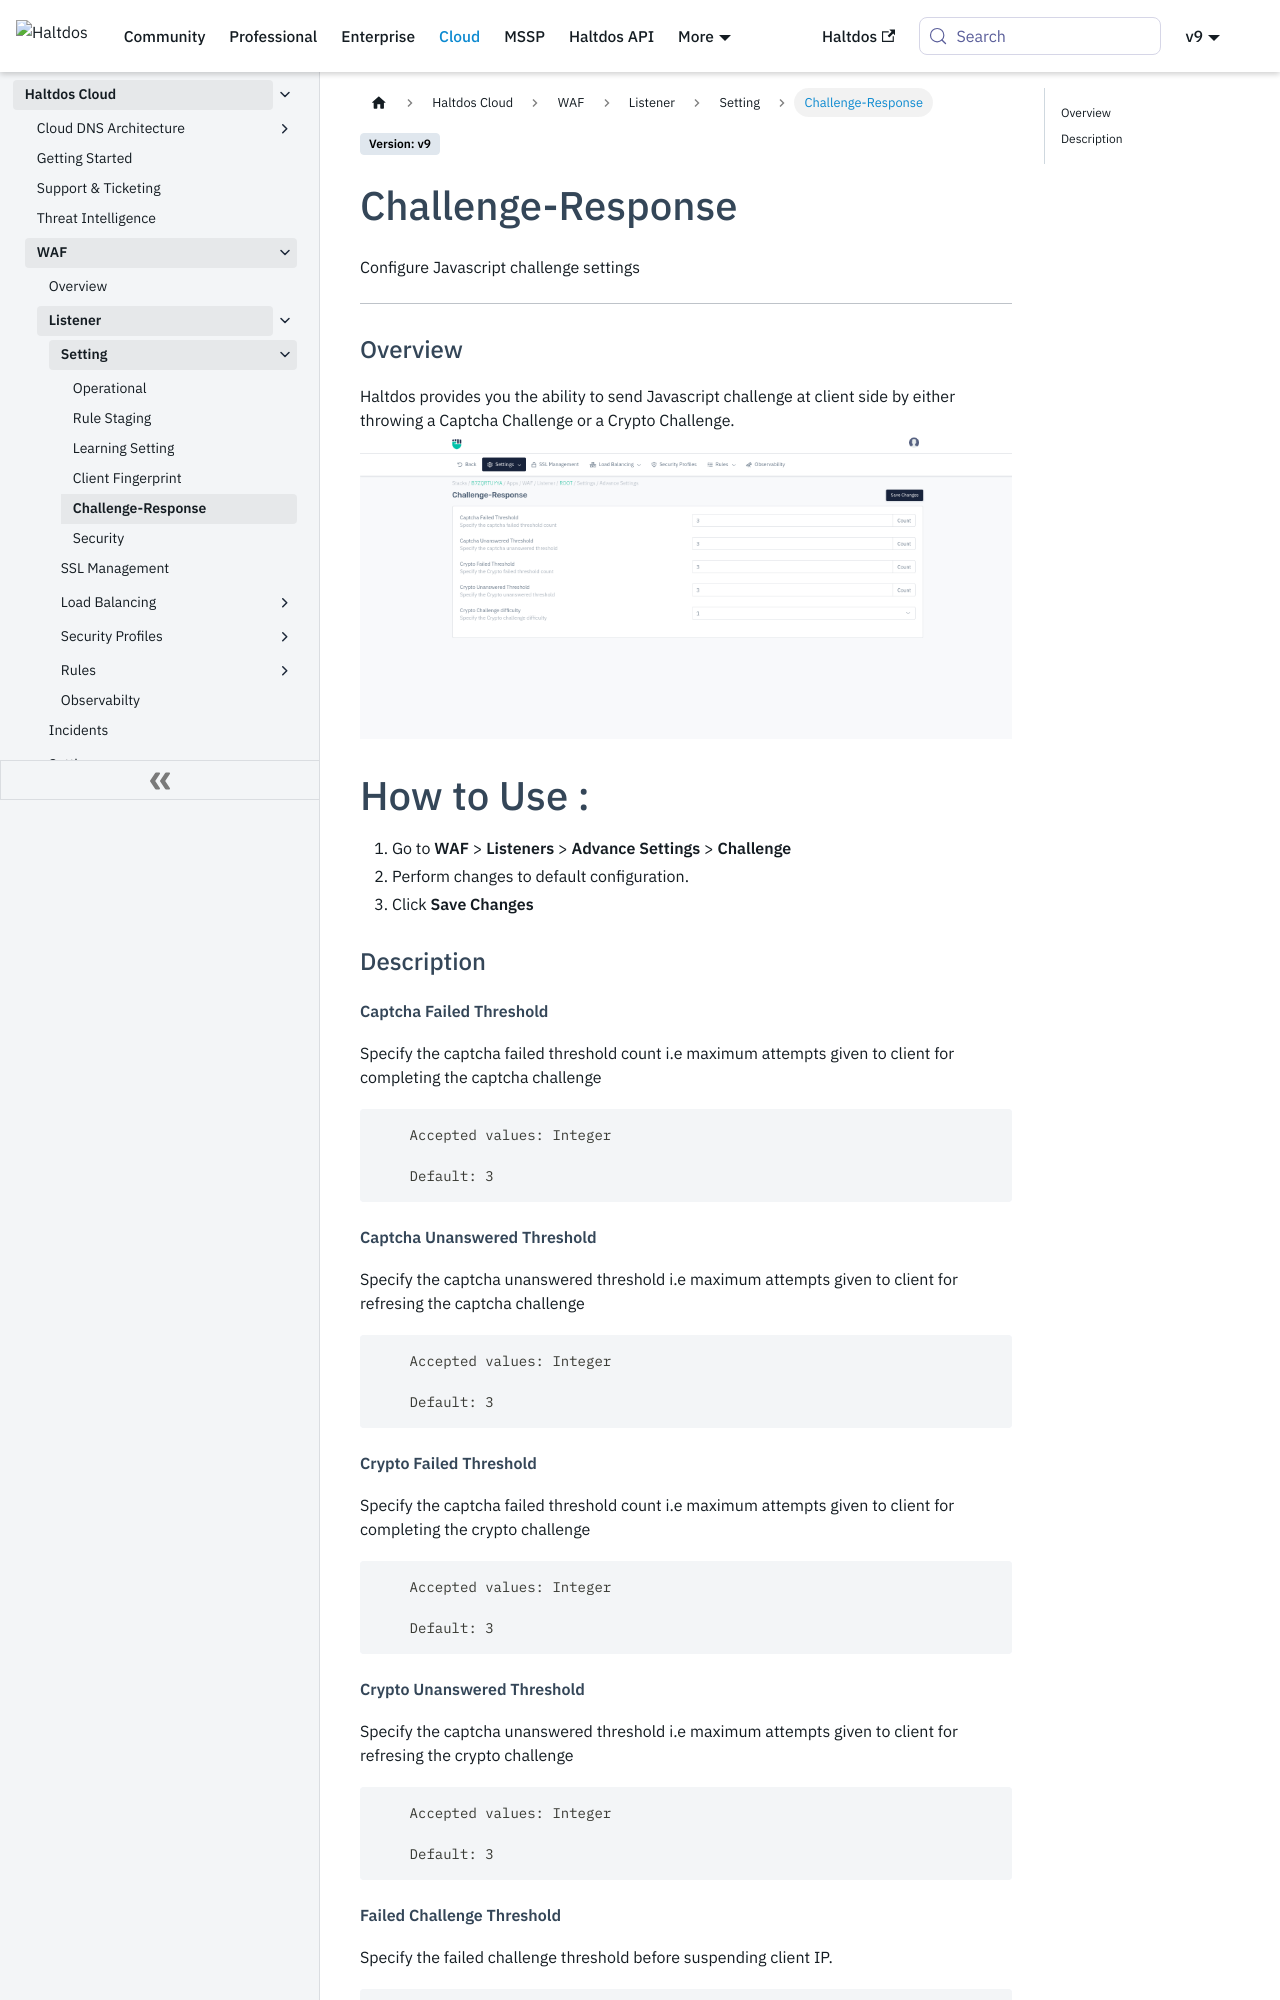

repository: halt-dos/hd-wiki-public · page: cloud/waf/listener/Setting/challenge-response/index.html · generator: docusaurus

---
sidebar_position: 5
---
# Challenge-Response
Configure Javascript challenge settings

---

### Overview 
Haltdos provides you the ability to send Javascript challenge at client side by either throwing a Captcha Challenge or a Crypto
Challenge.
![Challenge](/img/waf/v8/docs/challenge.png)

# How to Use :
1. Go to **WAF** > **Listeners** > **Advance Settings** > **Challenge**
2. Perform changes to default configuration. 
3. Click **Save Changes**
    

### Description 

##### **Captcha Failed Threshold**

Specify the captcha failed threshold count i.e maximum attempts given to client for completing the captcha challenge

```
    Accepted values: Integer

    Default: 3 
```


##### **Captcha Unanswered Threshold**

Specify the captcha unanswered threshold i.e maximum attempts given to client for refresing the captcha challenge

```
    Accepted values: Integer

    Default: 3 
```


##### **Crypto Failed Threshold**

Specify the captcha failed threshold count i.e maximum attempts given to client for completing the crypto challenge

```
    Accepted values: Integer

    Default: 3 
```


##### **Crypto Unanswered Threshold**

Specify the captcha unanswered threshold i.e maximum attempts given to client for refresing the crypto challenge

```
    Accepted values: Integer

    Default: 3 
```
